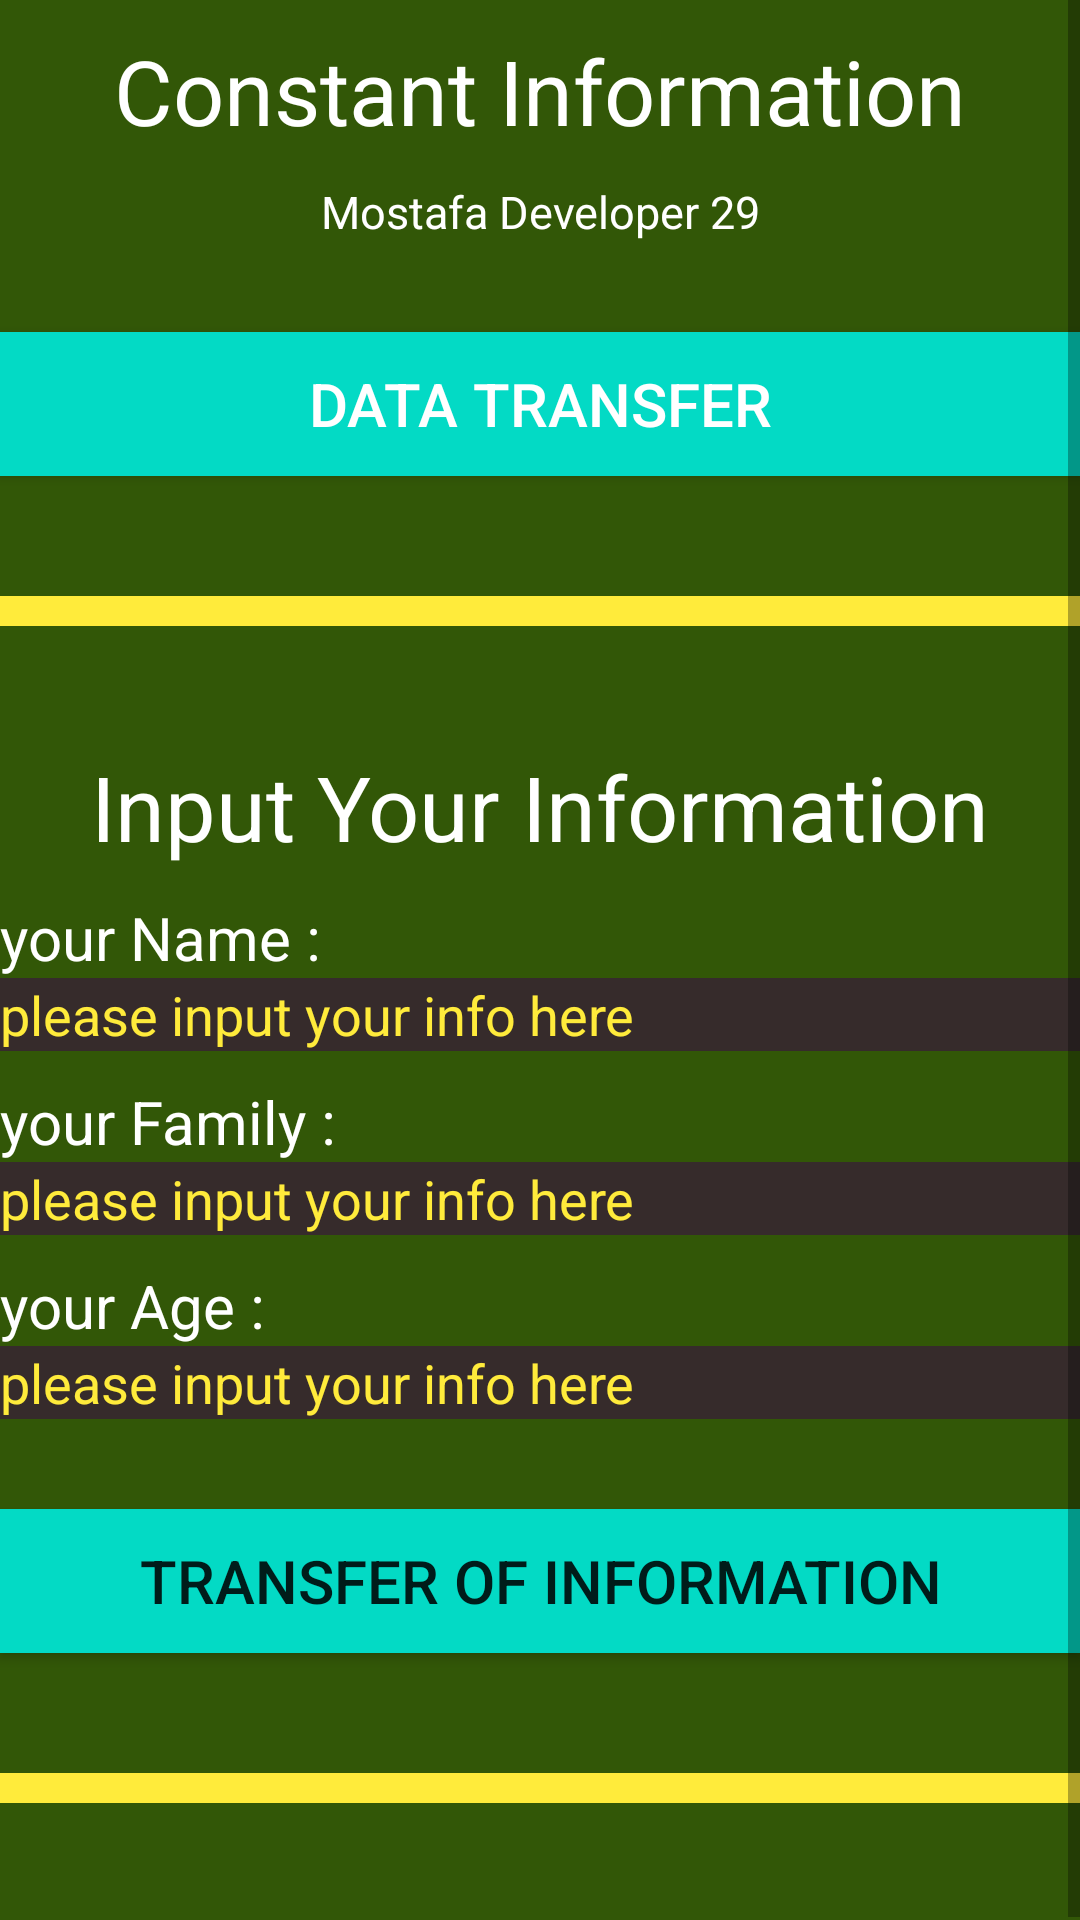

Layout XML and referenced resources for this Android screen:
<!-- AndroidManifest.xml: application theme Theme.Practice91 -->
<!-- res/layout/activity_registration.xml -->
<?xml version="1.0" encoding="utf-8"?>
<LinearLayout xmlns:android="http://schemas.android.com/apk/res/android"
    xmlns:app="http://schemas.android.com/apk/res-auto"
    xmlns:tools="http://schemas.android.com/tools"
    android:layout_width="match_parent"
    android:layout_height="match_parent"
    tools:context=".Registration"
    android:id="@+id/registerationLayout"
    android:orientation="vertical"
    android:background="@color/personalColor1">

    <ScrollView
        android:layout_width="match_parent"
        android:layout_height="match_parent">

        <LinearLayout
            android:layout_width="match_parent"
            android:layout_height="match_parent"
            android:orientation="vertical">

            <TextView
                android:layout_width="match_parent"
                android:layout_height="wrap_content"
                android:text="@string/constantInformation"
                android:id="@+id/infoText"
                android:gravity="center"
                android:textSize="30sp"
                android:textColor="@color/white"
                android:layout_marginTop="10dp"/>

            <TextView
                android:layout_width="match_parent"
                android:layout_height="wrap_content"
                android:text="@string/myInformation"
                android:textColor="@color/white"
                android:textSize="15sp"
                android:gravity="center"
                android:layout_marginTop="10dp"/>

            <Button
                android:layout_width="match_parent"
                android:layout_height="wrap_content"
                android:text="@string/dataTransfer"
                android:id="@+id/dataTransfer"
                android:layout_marginTop="30dp"
                android:textSize="20sp"
                android:onClick="dataTransfer"
                android:background="@color/teal_200"
                android:textColor="@color/white"/>

            <View
                android:layout_width="match_parent"
                android:layout_height="10dp"
                android:layout_marginTop="40dp"
                android:layout_marginBottom="40dp"
                android:background="@color/personalColor2"/>

            <TextView
                android:layout_width="match_parent"
                android:layout_height="wrap_content"
                android:text="@string/interInfo"
                android:gravity="center"
                android:textColor="@color/white"
                android:textSize="30sp"/>

            <TextView
                android:layout_width="match_parent"
                android:layout_height="wrap_content"
                android:layout_marginTop="10dp"
                android:textColor="@color/white"
                android:text="@string/textName"
                android:textSize="20sp"/>

            <EditText
                android:layout_width="match_parent"
                android:layout_height="wrap_content"
                android:hint="@string/hint"
                android:id="@+id/firstNameEdit"
                android:ems="10"
                android:background="@color/personalColor4"
                android:textColor="@color/white"
                android:textColorHint="@color/personalColor2"/>

            <TextView
                android:layout_width="match_parent"
                android:layout_height="wrap_content"
                android:layout_marginTop="10dp"
                android:textColor="@color/white"
                android:text="@string/textFamily"
                android:textSize="20sp"/>

            <EditText
                android:layout_width="match_parent"
                android:layout_height="wrap_content"
                android:hint="@string/hint"
                android:id="@+id/lastNameEdit"
                android:ems="10"
                android:background="@color/personalColor4"
                android:textColor="@color/white"
                android:textColorHint="@color/personalColor2"/>

            <TextView
                android:layout_width="match_parent"
                android:layout_height="wrap_content"
                android:layout_marginTop="10dp"
                android:textColor="@color/white"
                android:text="@string/textAge"
                android:textSize="20sp"/>

            <EditText
                android:layout_width="match_parent"
                android:layout_height="wrap_content"
                android:hint="@string/hint"
                android:id="@+id/ageEdit"
                android:ems="10"
                android:inputType="number"
                android:background="@color/personalColor4"
                android:textColor="@color/white"
                android:textColorHint="@color/personalColor2"/>

            <Button
                android:layout_width="match_parent"
                android:layout_height="wrap_content"
                android:text="@string/transferOfInfo"
                android:background="@color/teal_200"
                android:textSize="20sp"
                android:onClick="transferOfInfo"
                android:layout_marginTop="30dp"
                android:id="@+id/buttonTransferInfo"/>

            <View
                android:layout_width="match_parent"
                android:layout_height="10dp"
                android:layout_marginTop="40dp"
                android:layout_marginBottom="40dp"
                android:background="@color/personalColor2"/>



        </LinearLayout>

    </ScrollView>

</LinearLayout>
<!-- resources referenced by this layout -->
<resources>
  <color name="personalColor1">#325707</color>
  <color name="personalColor2">#FFEB3B</color>
  <color name="personalColor4">#362b2b</color>
  <color name="teal_200">#FF03DAC5</color>
  <color name="white">#FFFFFFFF</color>
  <string name="constantInformation">Constant Information</string>
  <string name="dataTransfer">Data Transfer</string>
  <string name="hint">please input your info here</string>
  <string name="interInfo">Input Your Information</string>
  <string name="myInformation">Mostafa Developer 29</string>
  <string name="textAge">your Age :</string>
  <string name="textFamily">your Family :</string>
  <string name="textName">your Name :</string>
  <string name="transferOfInfo">Transfer Of Information</string>
  <style name="Theme.Practice91" parent="Theme.MaterialComponents.Light.DarkActionBar">
          
          <item name="colorPrimary">@color/teal_700</item>
          <item name="colorPrimaryVariant">@color/teal_200</item>
          <item name="colorOnPrimary">@color/purple_200</item>
          
          <item name="colorSecondary">@color/teal_200</item>
          <item name="colorSecondaryVariant">@color/teal_700</item>
          <item name="colorOnSecondary">@color/black</item>
          
          <item name="android:statusBarColor" tools:targetApi="l">?attr/colorPrimaryVariant</item>
          
      </style>
  <color name="teal_700">#FF018786</color>
  <color name="purple_200">#FFBB86FC</color>
  <color name="black">#FF000000</color>
</resources>
